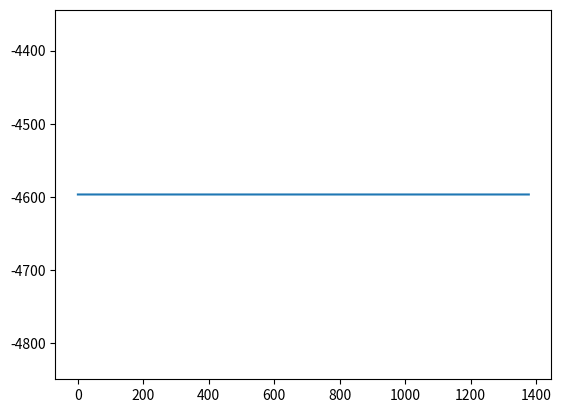

This chart was generated by the following Python code:
import time
import random
import math
import numpy as np
import matplotlib.pyplot as plt

# ------------------------------------------------------------------------------
# Customization section:
initial_temperature = 100
cooling = 0.8  # cooling coefficient
number_variables =4
upper_bounds = [ 21530324, 7728, 13010, 67740]
lower_bounds = [ 16890, 6, 13000, 13000]
computing_time = 1  # second(s)


def objective_function(X):
    x = X[0]
    y = X[1]
    z = X[2]
    g = X[3]
    value = (x/y)*math.log(z/g)
    return value


# ------------------------------------------------------------------------------
# Simulated Annealing Algorithm:
initial_solution = np.zeros((number_variables))
for v in range(number_variables):
    initial_solution[v] = random.uniform(lower_bounds[v], upper_bounds[v])

current_solution = initial_solution
best_solution = initial_solution
n = 1  # no of solutions accepted
best_fitness = objective_function(best_solution)
current_temperature = initial_temperature  # current temperature
start = time.time()
no_attempts = 150  # number of attempts in each level of temperature
record_best_fitness = []
record_best_solution = []
record_i = []
for i in range(9999999):
    for j in range(no_attempts):

        for k in range(number_variables):
            current_solution[k] = best_solution[k] + 0.1 * (random.uniform(lower_bounds[k], upper_bounds[k]))
            current_solution[k] = max(min(current_solution[k],upper_bounds[k]), lower_bounds[k])

        current_fitness=objective_function(current_solution)
        E=abs(current_fitness-best_fitness)
        if i==0 and j==0:
            EA=E

        if current_fitness > best_fitness:
            p=math.exp(-E/(EA*current_temperature))
            print(p)
            if random.random()<p:
                accept= True

            else :
                accept= False

        else:
            accept= True

        if accept == True:
            best_solution=current_solution
            best_fitness=objective_function(best_solution)
            n=n+1
            EA=(EA*(n-1)+E)/n

    print('iteration: {}, best_solution: {}, best_fitness: {}'.format(i, best_solution, best_fitness))
    record_best_fitness.append(best_fitness)
    current_temperature=current_temperature*cooling
    end= time.time()
    if end-start>= computing_time:
        break


plt.plot(record_best_fitness)
plt.show()
